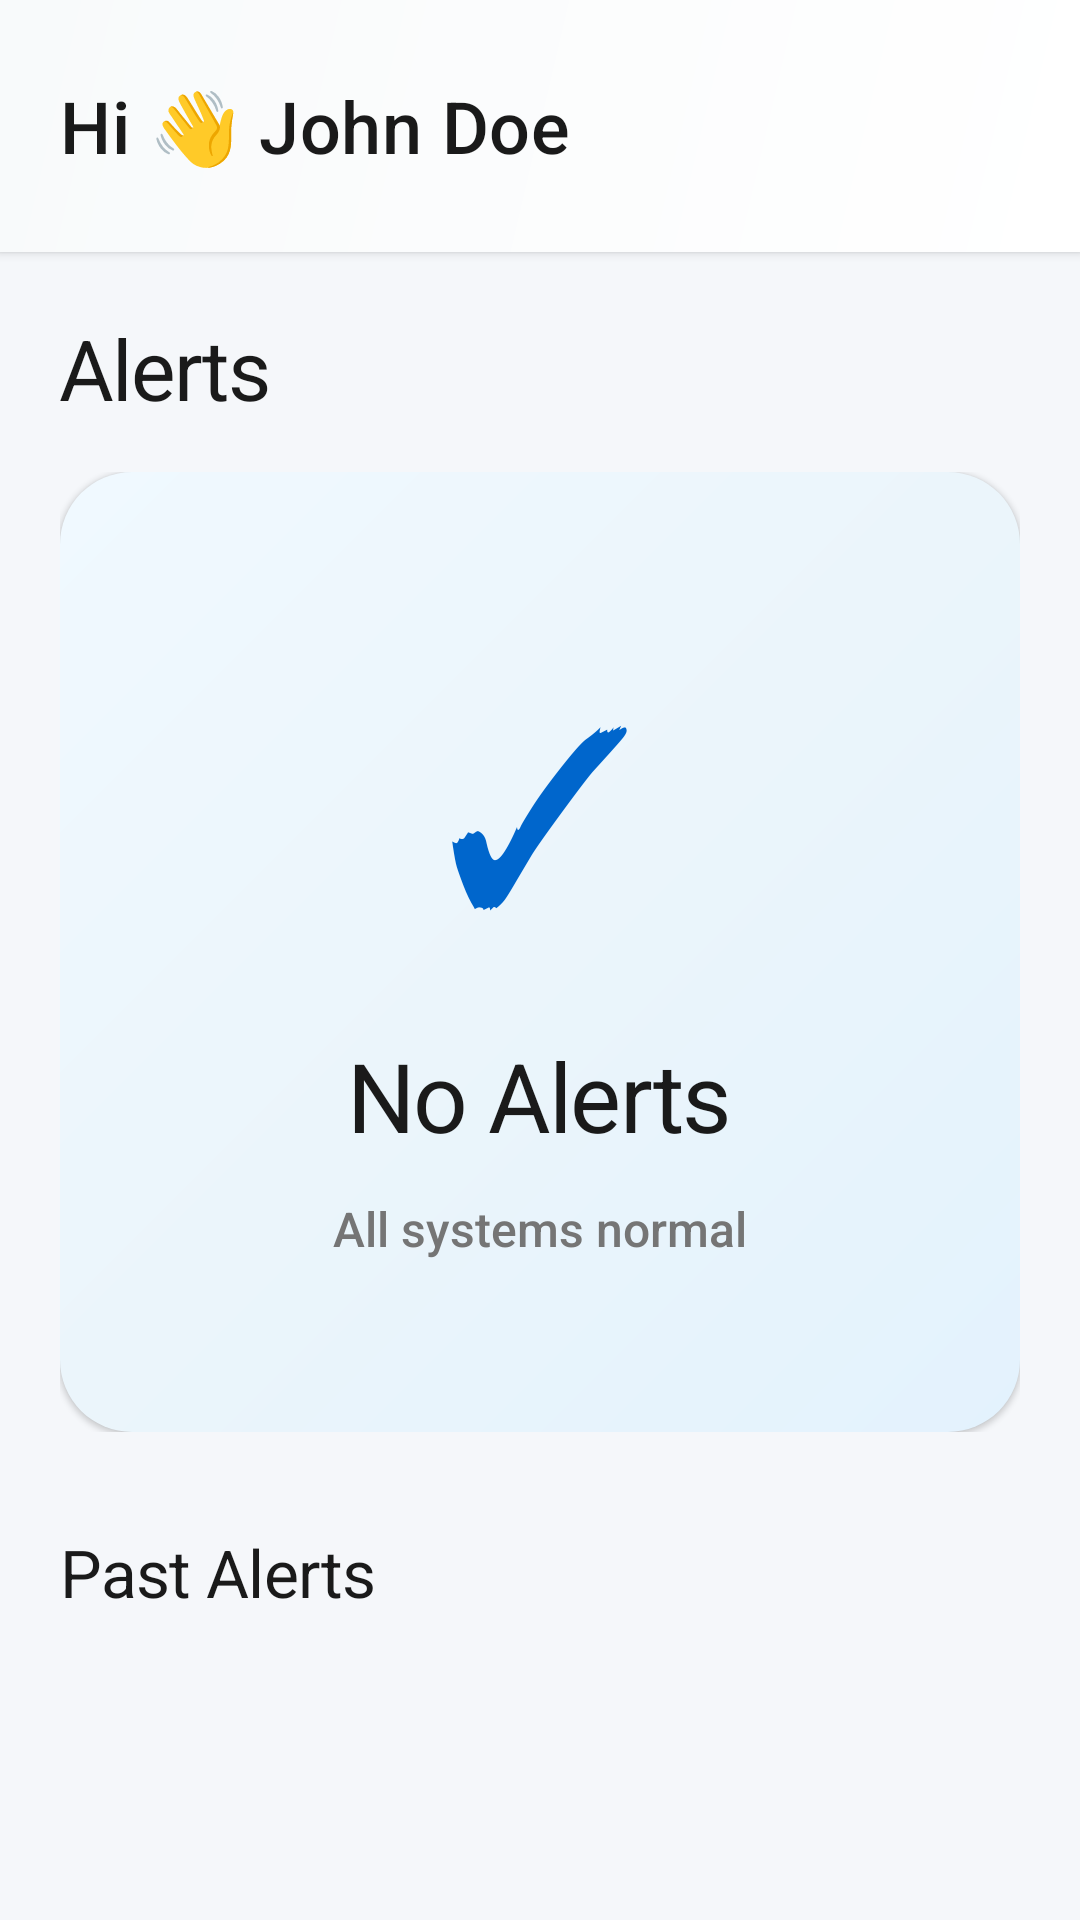

Write the Android layout XML for this screen, with the resource values it uses.
<!-- AndroidManifest.xml: application theme Theme.WatchCareAI -->
<!-- res/layout/activity_dashboard.xml -->
<?xml version="1.0" encoding="utf-8"?>
<androidx.constraintlayout.widget.ConstraintLayout 
    xmlns:android="http://schemas.android.com/apk/res/android"
    xmlns:app="http://schemas.android.com/apk/res-auto"
    android:layout_width="match_parent"
    android:layout_height="match_parent"
    android:background="@color/bg_secondary">

    
    <LinearLayout
        android:id="@+id/topBar"
        android:layout_width="0dp"
        android:layout_height="wrap_content"
        android:orientation="horizontal"
        android:padding="20dp"
        android:gravity="center_vertical"
        android:background="@drawable/bg_top_bar_gradient"
        android:elevation="2dp"
        app:layout_constraintTop_toTopOf="parent"
        app:layout_constraintStart_toStartOf="parent"
        app:layout_constraintEnd_toEndOf="parent">

        
        <TextView
            android:id="@+id/tvNurseGreeting"
            android:layout_width="0dp"
            android:layout_height="wrap_content"
            android:layout_weight="1"
            android:text="Hi 👋 John Doe"
            android:textSize="24sp"
            android:textColor="@color/text_primary"
            android:fontFamily="sans-serif-medium"
            android:letterSpacing="0.01" />

        
        <ImageView
            android:id="@+id/btnSettings"
            android:layout_width="44dp"
            android:layout_height="44dp"
            android:src="@drawable/ic_settings"
            android:padding="10dp"
            android:clickable="true"
            android:focusable="true"
            android:background="@drawable/bg_icon_button"
            android:contentDescription="Settings"
            android:tint="@color/text_secondary" />
    </LinearLayout>

    
    <ScrollView
        android:layout_width="0dp"
        android:layout_height="0dp"
        android:fillViewport="true"
        android:scrollbars="none"
        app:layout_constraintTop_toBottomOf="@id/topBar"
        app:layout_constraintBottom_toBottomOf="parent"
        app:layout_constraintStart_toStartOf="parent"
        app:layout_constraintEnd_toEndOf="parent">

        <LinearLayout
            android:layout_width="match_parent"
            android:layout_height="wrap_content"
            android:orientation="vertical"
            android:padding="20dp">

            
            <TextView
                android:layout_width="wrap_content"
                android:layout_height="wrap_content"
                android:text="Alerts"
                android:textSize="28sp"
                android:textColor="@color/text_primary"
                android:fontFamily="sans-serif-bold"
                android:letterSpacing="-0.02"
                android:layout_marginBottom="16dp" />

            
            <FrameLayout
                android:id="@+id/alertContainer"
                android:layout_width="match_parent"
                android:layout_height="wrap_content"
                android:layout_marginBottom="32dp">

                
                <LinearLayout
                    android:id="@+id/noAlertsView"
                    android:layout_width="match_parent"
                    android:layout_height="320dp"
                    android:orientation="vertical"
                    android:gravity="center"
                    android:background="@drawable/bg_no_alerts_gradient"
                    android:padding="32dp"
                    android:elevation="1dp"
                    android:visibility="visible">

                    <TextView
                        android:layout_width="wrap_content"
                        android:layout_height="wrap_content"
                        android:text="✓"
                        android:textSize="80sp"
                        android:textColor="@color/blue_primary"
                        android:fontFamily="sans-serif-light"
                        android:layout_marginBottom="20dp" />

                    <TextView
                        android:layout_width="wrap_content"
                        android:layout_height="wrap_content"
                        android:text="No Alerts"
                        android:textSize="32sp"
                        android:textColor="@color/text_primary"
                        android:fontFamily="sans-serif-bold"
                        android:letterSpacing="-0.02" />

                    <TextView
                        android:layout_width="wrap_content"
                        android:layout_height="wrap_content"
                        android:text="All systems normal"
                        android:textSize="16sp"
                        android:textColor="@color/text_secondary"
                        android:fontFamily="sans-serif-medium"
                        android:layout_marginTop="12dp" />
                </LinearLayout>

                
                <LinearLayout
                    android:id="@+id/activeAlertView"
                    android:layout_width="match_parent"
                    android:layout_height="320dp"
                    android:orientation="vertical"
                    android:gravity="center"
                    android:background="@drawable/bg_alert_gradient"
                    android:padding="32dp"
                    android:elevation="2dp"
                    android:visibility="gone">

                    <TextView
                        android:layout_width="wrap_content"
                        android:layout_height="wrap_content"
                        android:text="⚠"
                        android:textSize="80sp"
                        android:textColor="@color/alert_red"
                        android:fontFamily="sans-serif-light"
                        android:layout_marginBottom="20dp" />

                    <TextView
                        android:id="@+id/tvAlertCount"
                        android:layout_width="wrap_content"
                        android:layout_height="wrap_content"
                        android:text="Emergency detected"
                        android:textSize="26sp"
                        android:textColor="@color/text_primary"
                        android:fontFamily="sans-serif-bold"
                        android:gravity="center"
                        android:letterSpacing="-0.02"
                        android:layout_marginBottom="28dp" />

                    <Button
                        android:id="@+id/btnAcceptAlert"
                        android:layout_width="200dp"
                        android:layout_height="56dp"
                        android:text="Accept"
                        android:textSize="18sp"
                        android:textColor="@color/white"
                        android:fontFamily="sans-serif-bold"
                        android:letterSpacing="0.02"
                        android:textAllCaps="false"
                        android:background="@drawable/bg_accept_button"
                        android:elevation="4dp" />
                </LinearLayout>
            </FrameLayout>

            
            <TextView
                android:layout_width="wrap_content"
                android:layout_height="wrap_content"
                android:text="Past Alerts"
                android:textSize="22sp"
                android:textColor="@color/text_primary"
                android:fontFamily="sans-serif-bold"
                android:letterSpacing="-0.01"
                android:layout_marginBottom="16dp" />

            
            <androidx.recyclerview.widget.RecyclerView
                android:id="@+id/rvPastAlerts"
                android:layout_width="match_parent"
                android:layout_height="wrap_content"
                android:nestedScrollingEnabled="false"
                android:clipToPadding="false" />

        </LinearLayout>
    </ScrollView>

</androidx.constraintlayout.widget.ConstraintLayout>
<!-- resources referenced by this layout -->
<resources>
  <color name="alert_red">#E53935</color>
  <color name="bg_secondary">#F5F7FA</color>
  <color name="blue_primary">#0066CC</color>
  <color name="text_primary">#1A1A1A</color>
  <color name="text_secondary">#757575</color>
  <color name="white">#FFFFFFFF</color>
  <!-- drawable bg_accept_button (drawable) -->
  <?xml version="1.0" encoding="utf-8"?>
  <shape xmlns:android="http://schemas.android.com/apk/res/android">
      <gradient
          android:type="linear"
          android:angle="90"
          android:startColor="#E53935"
          android:endColor="#D32F2F" />
      <corners android:radius="28dp" />
  </shape>
  <!-- drawable bg_alert_gradient (drawable) -->
  <?xml version="1.0" encoding="utf-8"?>
  <shape xmlns:android="http://schemas.android.com/apk/res/android">
      <gradient
          android:type="linear"
          android:angle="135"
          android:startColor="#FFEBEE"
          android:centerColor="#FFECEE"
          android:endColor="#FFF5F5" />
      <corners android:radius="24dp" />
  </shape>
  <!-- drawable bg_no_alerts_gradient (drawable) -->
  <?xml version="1.0" encoding="utf-8"?>
  <shape xmlns:android="http://schemas.android.com/apk/res/android">
      <gradient
          android:type="linear"
          android:angle="135"
          android:startColor="#E3F2FD"
          android:centerColor="#EBF5FB"
          android:endColor="#F0F9FF" />
      <corners android:radius="24dp" />
  </shape>
  <!-- drawable bg_top_bar_gradient (drawable) -->
  <?xml version="1.0" encoding="utf-8"?>
  <shape xmlns:android="http://schemas.android.com/apk/res/android">
      <gradient
          android:type="linear"
          android:angle="135"
          android:startColor="#FFFFFF"
          android:endColor="#F8FAFB" />
  </shape>
  <style name="Theme.WatchCareAI" parent="Base.Theme.WatchCareAI" />
  <style name="Base.Theme.WatchCareAI" parent="Theme.Material3.Dark.NoActionBar">
          
          <item name="colorPrimary">@color/blue_600</item>
          <item name="colorPrimaryVariant">@color/blue_500</item>
          <item name="colorOnPrimary">@color/white</item>
          
          
          <item name="colorSecondary">@color/cyan_600</item>
          <item name="colorSecondaryVariant">@color/cyan_500</item>
          <item name="colorOnSecondary">@color/white</item>
          
          
          <item name="android:colorBackground">@color/slate_950</item>
          <item name="colorSurface">@color/slate_900</item>
          <item name="colorOnSurface">@color/white</item>
          
          
          <item name="android:statusBarColor">@color/slate_950</item>
          <item name="android:windowLightStatusBar">false</item>
          
          
          <item name="android:navigationBarColor">@color/slate_900</item>
      </style>
  <color name="blue_600">#2563eb</color>
  <color name="blue_500">#3b82f6</color>
  <color name="cyan_600">#0891b2</color>
  <color name="cyan_500">#06b6d4</color>
  <color name="slate_950">#0f172a</color>
  <color name="slate_900">#1e293b</color>
</resources>
